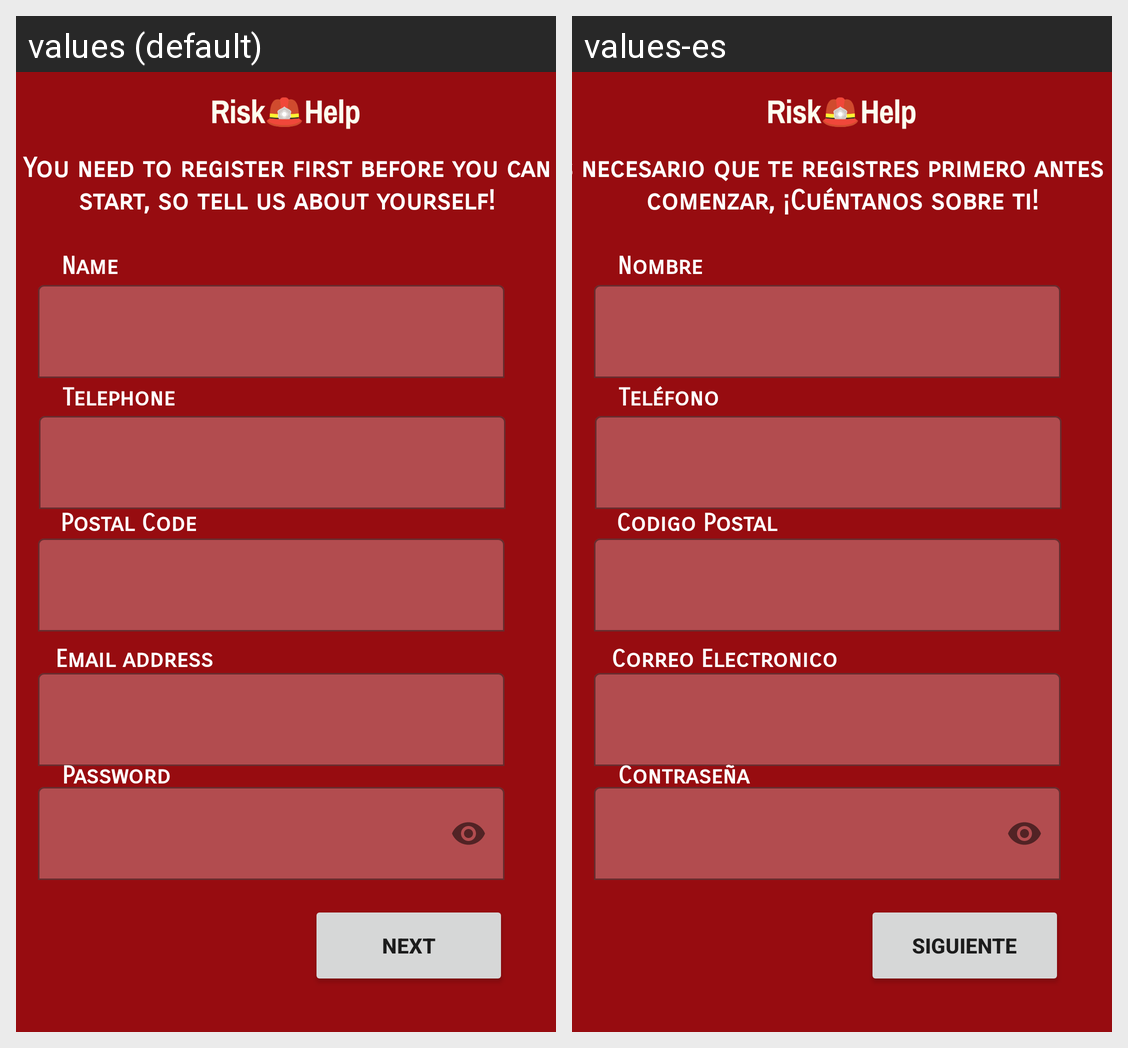

Strings drawn on this Android screen and how each of the app's shown locales translates them:
Android screen res/layout/fragment_sign_up.xml rendered under 2 locales, left to right: values (default), values-es. Device: Nexus 5 (rendered at 1080×1920; each locale shown at half size, 540×960, under a caption strip naming it); theme AppTheme.
Strings drawn on this screen, with the default value and each locale's value (text and hints the layout hard-codes, and strings that could not be matched under every locale, appear in the picture but are not listed):

name
  values: Name
  values-es: Nombre

postal_code
  values: Postal Code
  values-es: Codigo Postal

telephone
  values: Telephone
  values-es: Teléfono

password
  values: Password
  values-es: Contraseña

email_address
  values: Email address
  values-es: Correo Electronico

sign_up_user
  values: You need to register first before you can start, so tell us about yourself!
  values-es: Es necesario que te registres primero antes de comenzar, ¡Cuéntanos sobre ti!

next
  values: Next
  values-es: Siguiente
